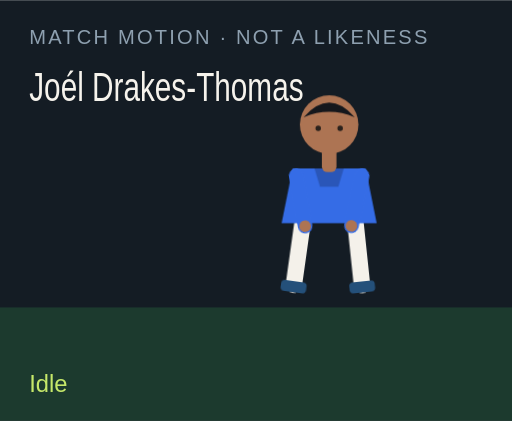
t = 0.00 s
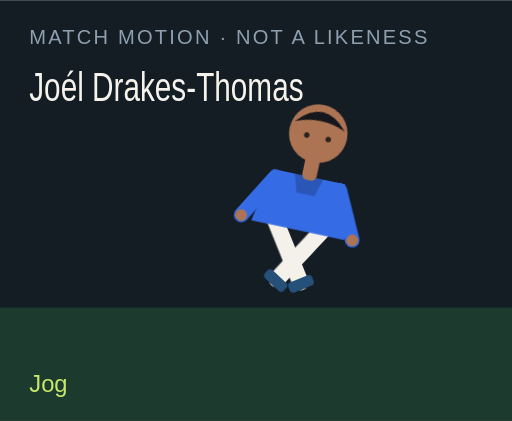
t = 1.50 s
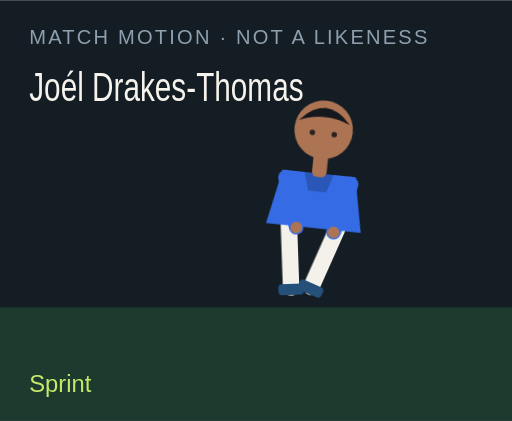
t = 3.00 s
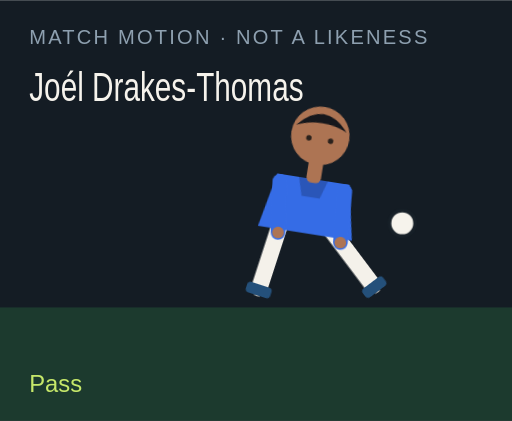
t = 4.50 s
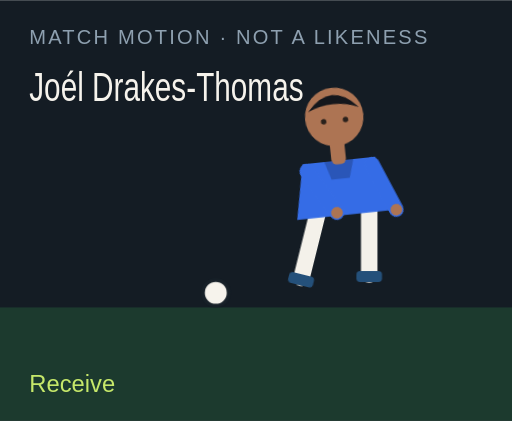
t = 6.00 s
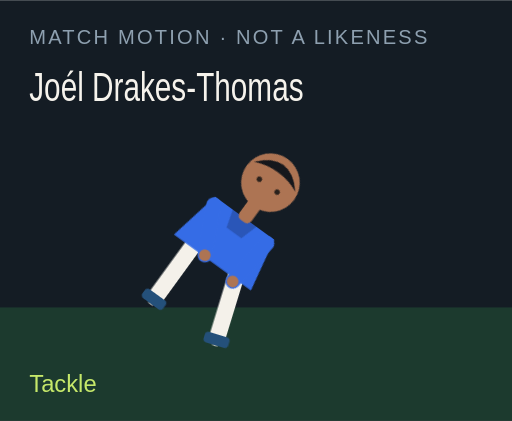
t = 7.50 s

The animated SVG that drew these frames (rendered in a browser with its animation timeline set to each time). Animation: 18 CSS @keyframes rules; one cycle of 9.00 s, repeats indefinitely.

<?xml version="1.0" encoding="UTF-8"?>
<svg xmlns="http://www.w3.org/2000/svg" viewBox="0 0 280 230" role="img">
  <style>@media (prefers-reduced-motion: reduce){animate,animateTransform{display:none}}</style>
  <rect width="280" height="230" fill="#141c24"/>
  <rect y="168" width="280" height="62" fill="#1c3a2e"/>
  <text x="16" y="24" fill="#8ea0b0" font-family="Arial,sans-serif" font-size="11" letter-spacing="1.2">MATCH MOTION · NOT A LIKENESS</text>
  <text x="16" y="55" fill="#f6f3ec" font-family="Impact,sans-serif" font-size="22" textLength="150" lengthAdjust="spacingAndGlyphs">Joél Drakes-Thomas</text>
  <circle r="7" fill="#f6f3ec" stroke="#172028" stroke-width="2" id="motion-42092" cx="150" cy="160" opacity="0">
    
    
    
  </circle>
  <g transform="translate(132 40)">
    <g id="motion-42114" transform="rotate(0 48 90)">
      
      <g id="motion-42116" transform="translate(0 0)">
        
        <g transform="translate(34 78)"><g id="motion-42118" transform="rotate(8)"><path d="M0 0 V38" stroke="#f4f1ea" stroke-width="9" stroke-linecap="round"/><rect x="-7" y="36" width="14" height="6" rx="2" fill="#24507a"/></g></g>
        <g transform="translate(62 78)"><g id="motion-42120" transform="rotate(-6)"><path d="M0 0 V38" stroke="#f4f1ea" stroke-width="9" stroke-linecap="round"/><rect x="-7" y="36" width="14" height="6" rx="2" fill="#24507a"/></g></g>
        <path d="M28 52 h40 l6 30 H22 Z" fill="#356ce6"/>
        <path d="M40 52 h16 l-3 10 H43 Z" fill="#000" opacity=".2"/>
        <g transform="translate(30 56)"><g id="motion-42122" transform="rotate(-10)"><path d="M0 0 V28" stroke="#356ce6" stroke-width="8" stroke-linecap="round"/><circle cx="0" cy="28" r="3.2" fill="#ad7453"/></g></g>
        <g transform="translate(66 56)"><g id="motion-42124" transform="rotate(12)"><path d="M0 0 V28" stroke="#356ce6" stroke-width="8" stroke-linecap="round"/><circle cx="0" cy="28" r="3.2" fill="#ad7453"/></g></g>
        <rect x="44" y="40" width="8" height="14" rx="3" fill="#ad7453"/>
        <circle cx="48" cy="28" r="16" fill="#ad7453"/>
        <path d="M34 24 Q48 8 62 24 Q48 18 34 24" fill="#15171c"/>
        <circle cx="42" cy="30" r="1.5" fill="#2a211c"/><circle cx="54" cy="30" r="1.5" fill="#2a211c"/>
      </g>
    </g>
  </g>
  <text x="16" y="214" fill="#c6e86a" font-family="Arial,sans-serif" font-size="13" opacity="1" id="motion-42096">Idle</text><text x="16" y="214" fill="#c6e86a" font-family="Arial,sans-serif" font-size="13" opacity="0" id="motion-42098">Jog</text><text x="16" y="214" fill="#c6e86a" font-family="Arial,sans-serif" font-size="13" opacity="0" id="motion-42100">Sprint</text><text x="16" y="214" fill="#c6e86a" font-family="Arial,sans-serif" font-size="13" opacity="0" id="motion-42102">Dribble</text><text x="16" y="214" fill="#c6e86a" font-family="Arial,sans-serif" font-size="13" opacity="0" id="motion-42104">Pass</text><text x="16" y="214" fill="#c6e86a" font-family="Arial,sans-serif" font-size="13" opacity="0" id="motion-42106">Shoot</text><text x="16" y="214" fill="#c6e86a" font-family="Arial,sans-serif" font-size="13" opacity="0" id="motion-42108">Receive</text><text x="16" y="214" fill="#c6e86a" font-family="Arial,sans-serif" font-size="13" opacity="0" id="motion-42110">Tackle</text><text x="16" y="214" fill="#c6e86a" font-family="Arial,sans-serif" font-size="13" opacity="0" id="motion-42112">Slide</text>
<style>@keyframes track-42093{0%{cx:150px}11.1%{cx:156px}22.2%{cx:164px}33.300000000000004%{cx:142px}44.4%{cx:190px}55.60000000000001%{cx:250px}66.7%{cx:118px}77.8%{cx:150px}88.9%{cx:150px}100%{cx:150px}}@keyframes track-42094{0%{cy:160px}11.1%{cy:158px}22.2%{cy:154px}33.300000000000004%{cy:156px}44.4%{cy:148px}55.60000000000001%{cy:96px}66.7%{cy:160px}77.8%{cy:160px}88.9%{cy:160px}100%{cy:160px}}@keyframes track-42095{0%{opacity:0}11.1%{opacity:0}22.2%{opacity:0}33.300000000000004%{opacity:1}44.4%{opacity:1}55.60000000000001%{opacity:1}66.7%{opacity:1}77.8%{opacity:0}88.9%{opacity:0}100%{opacity:0}}@keyframes track-42097{0%{opacity:1}11.1%{opacity:0}22.2%{opacity:0}33.300000000000004%{opacity:0}44.4%{opacity:0}55.60000000000001%{opacity:0}66.7%{opacity:0}77.8%{opacity:0}88.9%{opacity:0}100%{opacity:1}}@keyframes track-42099{0%{opacity:0}11.1%{opacity:1}22.2%{opacity:0}33.300000000000004%{opacity:0}44.4%{opacity:0}55.60000000000001%{opacity:0}66.7%{opacity:0}77.8%{opacity:0}88.9%{opacity:0}100%{opacity:0}}@keyframes track-42101{0%{opacity:0}11.1%{opacity:0}22.2%{opacity:1}33.300000000000004%{opacity:0}44.4%{opacity:0}55.60000000000001%{opacity:0}66.7%{opacity:0}77.8%{opacity:0}88.9%{opacity:0}100%{opacity:0}}@keyframes track-42103{0%{opacity:0}11.1%{opacity:0}22.2%{opacity:0}33.300000000000004%{opacity:1}44.4%{opacity:0}55.60000000000001%{opacity:0}66.7%{opacity:0}77.8%{opacity:0}88.9%{opacity:0}100%{opacity:0}}@keyframes track-42105{0%{opacity:0}11.1%{opacity:0}22.2%{opacity:0}33.300000000000004%{opacity:0}44.4%{opacity:1}55.60000000000001%{opacity:0}66.7%{opacity:0}77.8%{opacity:0}88.9%{opacity:0}100%{opacity:0}}@keyframes track-42107{0%{opacity:0}11.1%{opacity:0}22.2%{opacity:0}33.300000000000004%{opacity:0}44.4%{opacity:0}55.60000000000001%{opacity:1}66.7%{opacity:0}77.8%{opacity:0}88.9%{opacity:0}100%{opacity:0}}@keyframes track-42109{0%{opacity:0}11.1%{opacity:0}22.2%{opacity:0}33.300000000000004%{opacity:0}44.4%{opacity:0}55.60000000000001%{opacity:0}66.7%{opacity:1}77.8%{opacity:0}88.9%{opacity:0}100%{opacity:0}}@keyframes track-42111{0%{opacity:0}11.1%{opacity:0}22.2%{opacity:0}33.300000000000004%{opacity:0}44.4%{opacity:0}55.60000000000001%{opacity:0}66.7%{opacity:0}77.8%{opacity:1}88.9%{opacity:0}100%{opacity:0}}@keyframes track-42113{0%{opacity:0}11.1%{opacity:0}22.2%{opacity:0}33.300000000000004%{opacity:0}44.4%{opacity:0}55.60000000000001%{opacity:0}66.7%{opacity:0}77.8%{opacity:0}88.9%{opacity:1}100%{opacity:0}}@keyframes track-42115{0%{transform:rotate(0deg)}11.1%{transform:rotate(8deg)}22.2%{transform:rotate(16deg)}33.300000000000004%{transform:rotate(6deg)}44.4%{transform:rotate(4deg)}55.60000000000001%{transform:rotate(14deg)}66.7%{transform:rotate(-6deg)}77.8%{transform:rotate(34deg)}88.9%{transform:rotate(38deg)}100%{transform:rotate(0deg)}}@keyframes track-42117{0%{transform:translate(0px,0px)}11.1%{transform:translate(0px,-3px)}22.2%{transform:translate(0px,-6px)}33.300000000000004%{transform:translate(0px,-2px)}44.4%{transform:translate(0px,2px)}55.60000000000001%{transform:translate(0px,-4px)}66.7%{transform:translate(0px,1px)}77.8%{transform:translate(0px,10px)}88.9%{transform:translate(0px,12px)}100%{transform:translate(0px,0px)}}@keyframes track-42119{0%{transform:rotate(8deg)}11.1%{transform:rotate(-26deg)}22.2%{transform:rotate(-42deg)}33.300000000000004%{transform:rotate(-8deg)}44.4%{transform:rotate(6deg)}55.60000000000001%{transform:rotate(12deg)}66.7%{transform:rotate(20deg)}77.8%{transform:rotate(-8deg)}88.9%{transform:rotate(8deg)}100%{transform:rotate(8deg)}}@keyframes track-42121{0%{transform:rotate(-6deg)}11.1%{transform:rotate(24deg)}22.2%{transform:rotate(38deg)}33.300000000000004%{transform:rotate(18deg)}44.4%{transform:rotate(-38deg)}55.60000000000001%{transform:rotate(-54deg)}66.7%{transform:rotate(6deg)}77.8%{transform:rotate(-22deg)}88.9%{transform:rotate(-16deg)}100%{transform:rotate(-6deg)}}@keyframes track-42123{0%{transform:rotate(-10deg)}11.1%{transform:rotate(24deg)}22.2%{transform:rotate(36deg)}33.300000000000004%{transform:rotate(-18deg)}44.4%{transform:rotate(10deg)}55.60000000000001%{transform:rotate(-24deg)}66.7%{transform:rotate(-30deg)}77.8%{transform:rotate(12deg)}88.9%{transform:rotate(-64deg)}100%{transform:rotate(-10deg)}}@keyframes track-42125{0%{transform:rotate(12deg)}11.1%{transform:rotate(-20deg)}22.2%{transform:rotate(-32deg)}33.300000000000004%{transform:rotate(14deg)}44.4%{transform:rotate(-26deg)}55.60000000000001%{transform:rotate(18deg)}66.7%{transform:rotate(-22deg)}77.8%{transform:rotate(-6deg)}88.9%{transform:rotate(18deg)}100%{transform:rotate(12deg)}}@media(prefers-reduced-motion:no-preference){#motion-42092{animation:track-42093 9s linear infinite both,track-42094 9s linear infinite both,track-42095 9s steps(1,end) infinite both}#motion-42096{animation:track-42097 9s steps(1,end) infinite both}#motion-42098{animation:track-42099 9s steps(1,end) infinite both}#motion-42100{animation:track-42101 9s steps(1,end) infinite both}#motion-42102{animation:track-42103 9s steps(1,end) infinite both}#motion-42104{animation:track-42105 9s steps(1,end) infinite both}#motion-42106{animation:track-42107 9s steps(1,end) infinite both}#motion-42108{animation:track-42109 9s steps(1,end) infinite both}#motion-42110{animation:track-42111 9s steps(1,end) infinite both}#motion-42112{animation:track-42113 9s steps(1,end) infinite both}#motion-42114{animation:track-42115 9s linear infinite both}#motion-42116{animation:track-42117 9s linear infinite both}#motion-42118{animation:track-42119 9s linear infinite both}#motion-42120{animation:track-42121 9s linear infinite both}#motion-42122{animation:track-42123 9s linear infinite both}#motion-42124{animation:track-42125 9s linear infinite both}}</style></svg>
